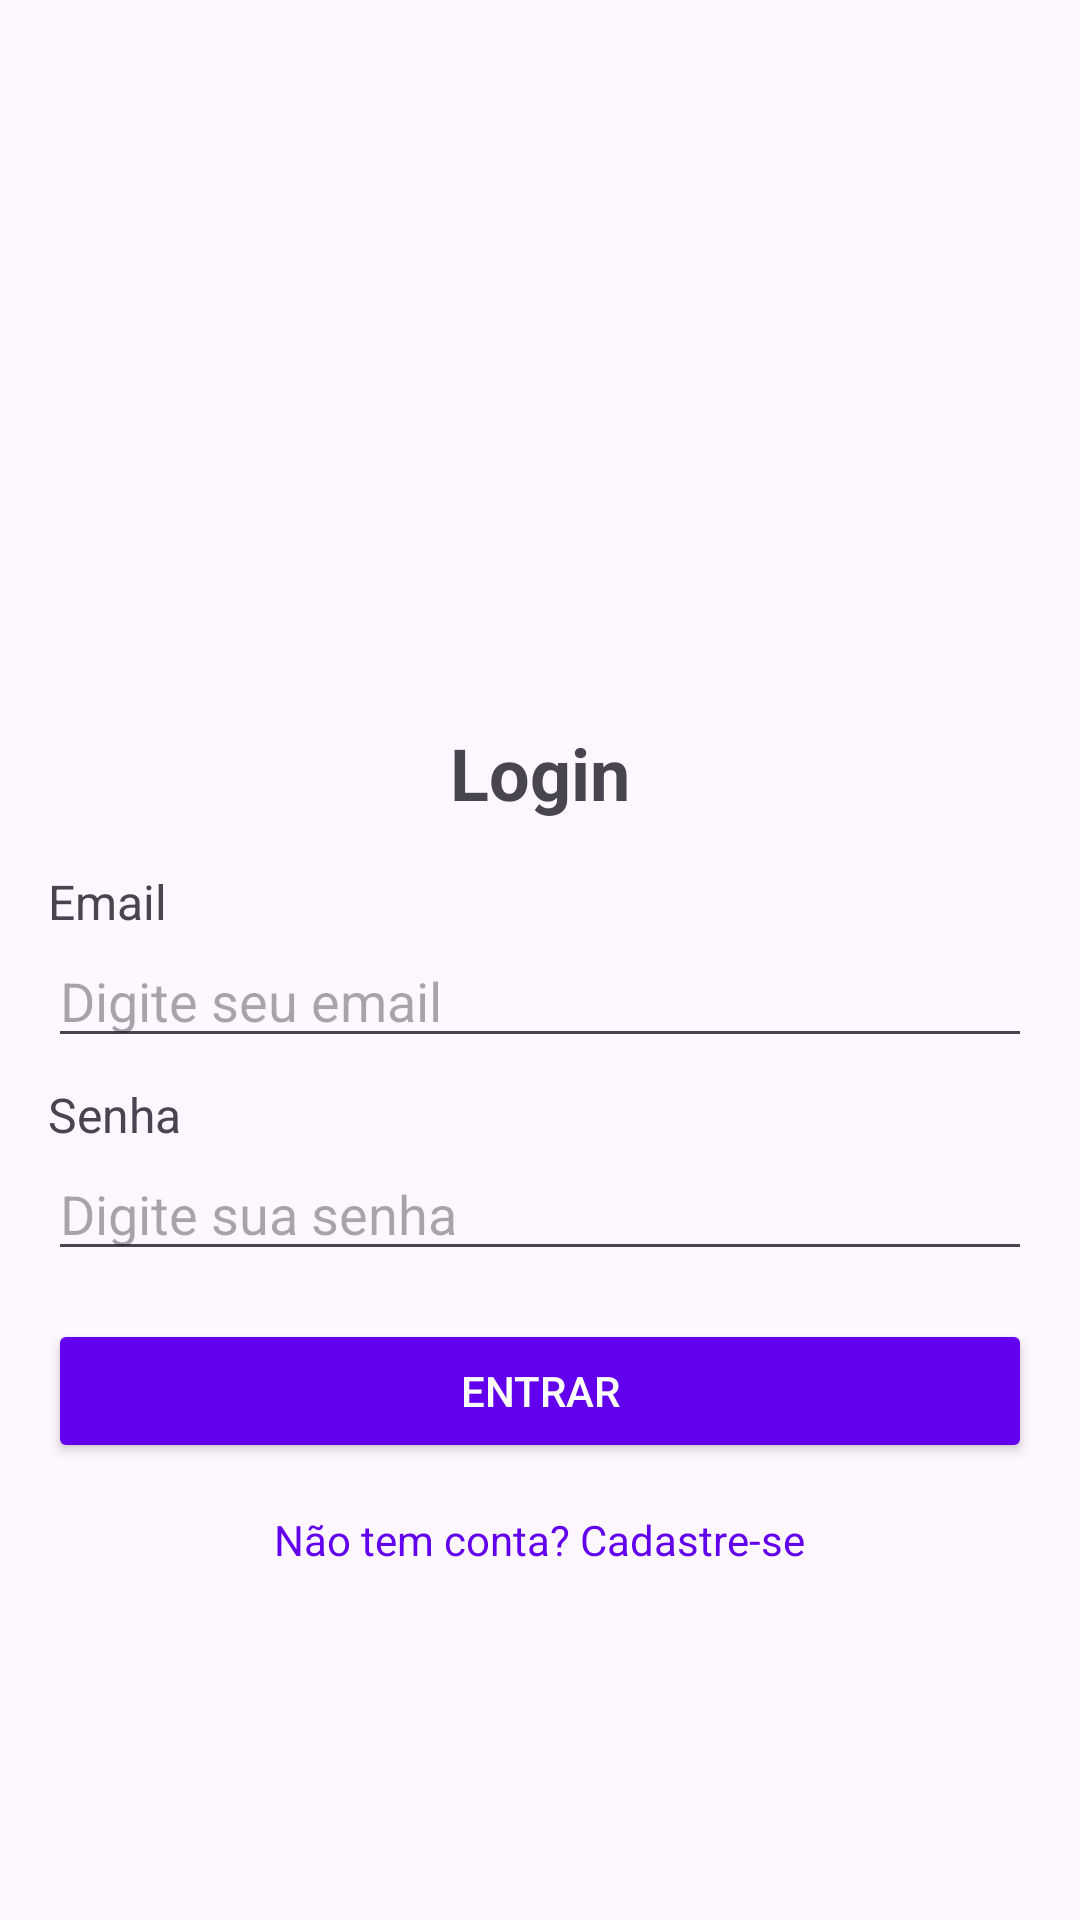

Write the Android layout XML for this screen, with the resource values it uses.
<!-- AndroidManifest.xml: application theme Theme.ProjAndroid2 -->
<!-- res/layout/activity_login.xml -->
<?xml version="1.0" encoding="utf-8"?>
<LinearLayout xmlns:android="http://schemas.android.com/apk/res/android"
    android:layout_width="match_parent"
    android:layout_height="match_parent"
    android:orientation="vertical"
    android:padding="16dp"
    android:gravity="center">

    <ImageView
        android:layout_width="100dp"
        android:layout_height="100dp"
        android:src="@mipmap/ic_launcher"
        android:layout_marginBottom="24dp"/>

    <TextView
        android:layout_width="wrap_content"
        android:layout_height="wrap_content"
        android:text="Login"
        android:textSize="24sp"
        android:textStyle="bold"
        android:layout_marginBottom="16dp"/>

    <LinearLayout
        android:layout_width="match_parent"
        android:layout_height="wrap_content"
        android:orientation="vertical"
        android:layout_marginBottom="8dp">

        <TextView
            android:layout_width="wrap_content"
            android:layout_height="wrap_content"
            android:text="Email"
            android:textSize="16sp"/>

        <EditText
            android:id="@+id/etEmail"
            android:layout_width="match_parent"
            android:layout_height="wrap_content"
            android:inputType="textEmailAddress"
            android:hint="Digite seu email"/>
    </LinearLayout>

    <LinearLayout
        android:layout_width="match_parent"
        android:layout_height="wrap_content"
        android:orientation="vertical"
        android:layout_marginBottom="16dp">

        <TextView
            android:layout_width="wrap_content"
            android:layout_height="wrap_content"
            android:text="Senha"
            android:textSize="16sp"/>

        <EditText
            android:id="@+id/etSenha"
            android:layout_width="match_parent"
            android:layout_height="wrap_content"
            android:inputType="textPassword"
            android:hint="Digite sua senha"/>
    </LinearLayout>

    <Button
        android:id="@+id/btnLogin"
        android:layout_width="match_parent"
        android:layout_height="wrap_content"
        android:text="Entrar"
        android:backgroundTint="@color/purple_500"
        android:textColor="@color/white"/>

    <TextView
        android:id="@+id/tvCadastrar"
        android:layout_width="wrap_content"
        android:layout_height="wrap_content"
        android:text="Não tem conta? Cadastre-se"
        android:layout_marginTop="16dp"
        android:textColor="@color/purple_500"/>

    <ProgressBar
        android:id="@+id/progressBar"
        android:layout_width="wrap_content"
        android:layout_height="wrap_content"
        android:layout_marginTop="16dp"
        android:visibility="gone"/>
</LinearLayout>
<!-- resources referenced by this layout -->
<resources>
  <style name="Theme.ProjAndroid2" parent="Base.Theme.ProjAndroid2" />
  <style name="Base.Theme.ProjAndroid2" parent="Theme.Material3.DayNight.NoActionBar">
          
          
      </style>
  <!-- not gathered from this repository: default colours our renderer supplied (Android Studio template values) -->
  <color name="purple_500">#FF6200EE</color>
  <color name="white">#FFFFFFFF</color>
</resources>
